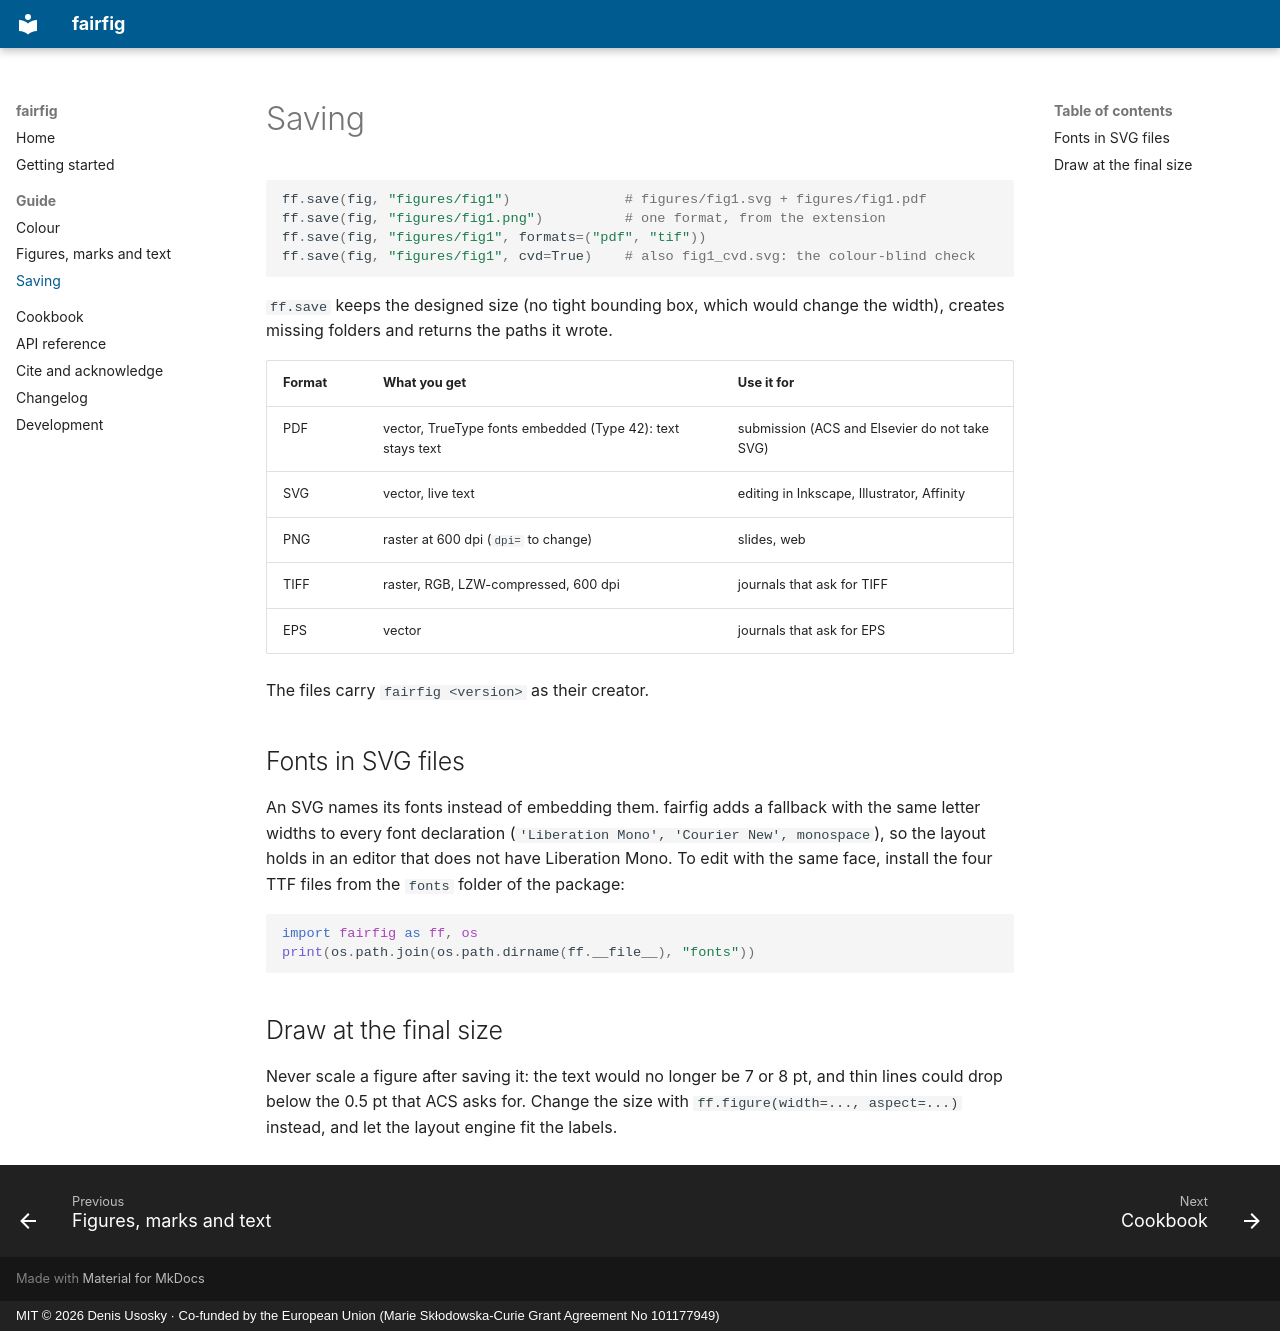

repository: usosky/fairfig · page: guide/saving/index.html · generator: mkdocs · copyright: MIT © 2026 Denis Usosky · Co-funded by the European Union (Marie Skłodowska-Curie Grant Agreement No 101177949)

# Saving

```python
ff.save(fig, "figures/fig1")              # figures/fig1.svg + figures/fig1.pdf
ff.save(fig, "figures/fig1.png")          # one format, from the extension
ff.save(fig, "figures/fig1", formats=("pdf", "tif"))
ff.save(fig, "figures/fig1", cvd=True)    # also fig1_cvd.svg: the colour-blind check
```

`ff.save` keeps the designed size (no tight bounding box, which would change the
width), creates missing folders and returns the paths it wrote.

| Format | What you get | Use it for |
|---|---|---|
| PDF | vector, TrueType fonts embedded (Type 42): text stays text | submission (ACS and Elsevier do not take SVG) |
| SVG | vector, live text | editing in Inkscape, Illustrator, Affinity |
| PNG | raster at 600 dpi (`dpi=` to change) | slides, web |
| TIFF | raster, RGB, LZW-compressed, 600 dpi | journals that ask for TIFF |
| EPS | vector | journals that ask for EPS |

The files carry `fairfig <version>` as their creator.

## Fonts in SVG files

An SVG names its fonts instead of embedding them. fairfig adds a fallback with the
same letter widths to every font declaration
(`'Liberation Mono', 'Courier New', monospace`), so the layout holds in an editor that
does not have Liberation Mono. To edit with the same face, install the four TTF files
from the `fonts` folder of the package:

```python
import fairfig as ff, os
print(os.path.join(os.path.dirname(ff.__file__), "fonts"))
```

## Draw at the final size

Never scale a figure after saving it: the text would no longer be 7 or 8 pt, and thin
lines could drop below the 0.5 pt that ACS asks for. Change the size with
`ff.figure(width=..., aspect=...)` instead, and let the layout engine fit the labels.
